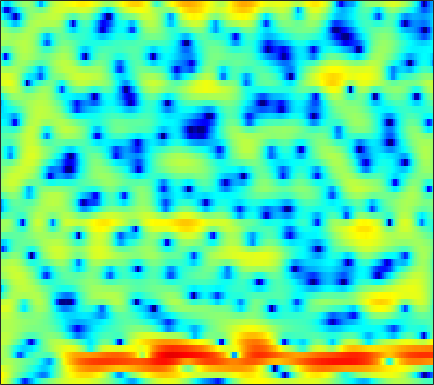

Source data for this figure (header and first rows):
5.3773, 4.575, 3.3947, 2.0741, 0.96374, -0.69095, -2.6279, -4.3182, -6.9573, -10.178, -13.945, -15.929, -14.696, -11.64, -9.6732, -7.5889, -5.9678, -4.9518, -3.7906, -2.7901, -1.9001, -1.2689, -0.48435, 0.26138
6.146, 5.429, 4.437, 3.412, 2.629, 1.576, 0.525, -0.2479, -1.248, -2.188, -3.067, -3.692, -4.519, -5.363, -6.037, -7.059, -8.242, -9.254, -10.67, -11.71, -11.52, -10.4, -8.211, -5.915
4.289, 3.861, 3.312, 2.768, 2.354, 1.807, 1.238, 0.7897, 0.1744, -0.4624, -1.138, -1.667, -2.401, -3.195, -3.829, -4.692, -5.632, -6.349, -7.244, -7.89, -8.094, -7.815, -6.89, -5.525
0.9128, 1.46, 1.83, 1.862, 1.74, 1.43, 1.012, 0.6651, 0.1889, -0.2693, -0.6996, -0.993, -1.355, -1.719, -2.033, -2.539, -3.201, -3.885, -5, -6.413, -8.15, -9.552, -10.69, -9.452
1.842, 1.684, 1.156, 0.2008, -0.839, -2.747, -5.425, -8.122, -12.62, -14.01, -10.42, -8.045, -5.798, -4.25, -3.448, -2.716, -2.281, -2.128, -2.095, -2.222, -2.433, -2.548, -2.469, -1.903
2.041, 1.681, 0.9786, 0.01076, -0.8808, -2.27, -3.789, -4.917, -6.264, -7.226, -7.661, -7.711, -7.559, -7.187, -6.757, -5.95, -4.894, -4.018, -2.89, -1.826, -0.8875, -0.2306, 0.5774, 1.325
2.899, 2.826, 2.553, 2.1, 1.638, 0.8708, -0.05427, -0.8566, -2.12, -3.662, -5.575, -7.365, -10.61, -15.57, -18.5, -13.61, -8.889, -6.391, -3.912, -2.073, -0.6962, 0.1148, 0.9685, 1.602
2.411, 2.502, 2.502, 2.366, 2.179, 1.826, 1.37, 0.9761, 0.3829, -0.2764, -0.9686, -1.465, -2.021, -2.38, -2.482, -2.398, -2.08, -1.742, -1.242, -0.753, -0.3303, -0.08112, 0.1469, 0.2206
1.705, 1.856, 1.966, 1.985, 1.942, 1.82, 1.627, 1.451, 1.195, 0.9238, 0.6447, 0.4438, 0.2071, 0.01693, -0.09725, -0.2094, -0.2829, -0.3214, -0.371, -0.4413, -0.5579, -0.6844, -0.9232, -1.254
1.685, 1.846, 1.972, 1.997, 1.96, 1.851, 1.676, 1.519, 1.284, 1.059, 0.852, 0.7157, 0.5511, 0.4101, 0.3208, 0.2095, 0.09143, -0.0174, -0.1984, -0.4325, -0.7364, -1.016, -1.466, -1.989
2.566, 2.688, 2.724, 2.615, 2.437, 2.093, 1.641, 1.249, 0.6983, 0.1993, -0.1586, -0.3002, -0.3163, -0.1837, -0.03197, 0.1725, 0.304, 0.3226, 0.2315, -0.01185, -0.4104, -0.8119, -1.478, -2.26
3.945, 4.057, 4.04, 3.801, 3.449, 2.709, 1.612, 0.5056, -1.454, -3.962, -6.354, -6.734, -4.948, -2.623, -1.195, 0.1857, 1.053, 1.413, 1.544, 1.315, 0.7374, 0.0879, -1.063, -2.553
2.428, 2.783, 3.127, 3.272, 3.199, 2.794, 2.008, 1.138, -0.4409, -2.432, -4.184, -4.402, -3.032, -1.114, 0.1191, 1.326, 2.047, 2.308, 2.292, 1.869, 1.044, 0.1476, -1.456, -3.643
-4.026, -2.643, -1.014, 0.2305, 0.9333, 1.562, 1.866, 1.934, 1.896, 1.785, 1.693, 1.685, 1.777, 1.941, 2.061, 2.153, 2.122, 1.982, 1.619, 1.049, 0.2436, -0.521, -1.75, -3.209
-8.62, -5.886, -3.191, -1.25, -0.1589, 0.949, 1.73, 2.129, 2.469, 2.659, 2.712, 2.681, 2.563, 2.362, 2.152, 1.81, 1.38, 0.9943, 0.42, -0.2003, -0.8499, -1.347, -2.009, -2.658
-2.678, -1.805, -0.643, 0.4224, 1.11, 1.848, 2.4, 2.697, 2.928, 2.983, 2.888, 2.717, 2.359, 1.854, 1.382, 0.621, -0.2753, -1.018, -2.049, -3.05, -3.838, -4.213, -4.373, -4.229
0.5818, 1.067, 1.675, 2.213, 2.566, 2.929, 3.144, 3.221, 3.205, 3.028, 2.704, 2.361, 1.765, 0.9947, 0.2844, -0.8838, -2.358, -3.732, -6.106, -9.372, -13.6, -15.41, -12.35, -8.698
1.658, 2.022, 2.434, 2.743, 2.902, 3.031, 3.029, 2.921, 2.658, 2.258, 1.702, 1.207, 0.4639, -0.3572, -1.018, -1.958, -3.033, -3.967, -5.419, -7.055, -8.469, -8.741, -7.71, -5.88
1.271, 1.494, 1.76, 1.986, 2.095, 2.141, 2.052, 1.853, 1.372, 0.6461, -0.3301, -1.219, -2.503, -3.685, -4.276, -4.516, -4.234, -3.855, -3.3, -2.77, -2.254, -1.83, -1.193, -0.5086
-1.725, -1.756, -1.476, -0.9276, -0.4595, 0.02546, 0.2634, 0.2501, -0.1316, -0.9867, -2.418, -4.014, -7.259, -13.23, -24.7, -14.92, -8.186, -5.363, -2.851, -1.116, 0.1779, 0.9326, 1.744, 2.366
-12.88, -15.27, -11.05, -7.005, -4.954, -3.074, -1.966, -1.5, -1.266, -1.458, -2.018, -2.636, -3.609, -4.461, -4.723, -4.291, -3.171, -2.135, -0.8017, 0.3533, 1.311, 1.904, 2.531, 2.995
-7.386, -7.9, -7.215, -5.666, -4.549, -3.326, -2.406, -1.948, -1.531, -1.309, -1.214, -1.181, -1.137, -1.025, -0.8767, -0.5682, -0.1361, 0.2302, 0.7228, 1.203, 1.6, 1.853, 2.117, 2.305
-1.586, -1.778, -1.874, -1.829, -1.728, -1.654, -1.584, -1.552, -1.545, -1.458, -1.282, -1.062, -0.6685, -0.2157, 0.1433, 0.5789, 0.9593, 1.166, 1.333, 1.388, 1.315, 1.202, 1.025, 0.8721
1.238, 1.142, 0.9574, 0.6324, 0.2962, -0.2762, -1.142, -1.907, -3.017, -3.876, -3.879, -3.221, -1.847, -0.4142, 0.5116, 1.482, 2.076, 2.291, 2.261, 1.805, 0.9591, 0.04816, -1.435, -2.806
1.119, 1.26, 1.314, 1.123, 0.7611, -0.03478, -1.454, -3.069, -6.429, -13.29, -18.13, -9.632, -4.117, -0.9351, 0.6604, 2.126, 2.962, 3.251, 3.185, 2.55, 1.28, -0.2483, -3.4, -8.696
-3.985, -3.271, -2.479, -1.883, -1.667, -1.692, -1.984, -2.406, -3.02, -3.47, -3.347, -2.816, -1.727, -0.5213, 0.3178, 1.207, 1.853, 2.14, 2.249, 2.099, 1.651, 1.189, 0.5073, -0.03223
-10.84, -8.528, -6.126, -4.462, -3.54, -2.728, -2.24, -2.028, -1.893, -1.774, -1.602, -1.403, -1.038, -0.5764, -0.1914, 0.3417, 0.8411, 1.16, 1.503, 1.726, 1.837, 1.864, 1.849, 1.82
-9.988, -7.752, -5.413, -3.711, -2.811, -1.944, -1.505, -1.359, -1.392, -1.604, -1.913, -2.128, -2.265, -2.125, -1.816, -1.165, -0.4079, 0.1729, 0.8849, 1.447, 1.897, 2.139, 2.36, 2.474
-2.693, -1.994, -1.124, -0.3625, 0.03414, 0.3164, 0.2768, 0.01115, -0.6947, -1.895, -3.644, -5.356, -7.845, -8.73, -7.439, -4.86, -2.619, -1.312, 0.0133, 0.9589, 1.611, 1.951, 2.249, 2.408
1.005, 1.423, 1.933, 2.293, 2.468, 2.458, 2.196, 1.755, 0.824, -0.619, -2.693, -4.775, -8.106, -9.618, -8.006, -5.054, -2.856, -1.686, -0.6651, -0.03544, 0.2709, 0.3842, 0.44, 0.4436
1.402, 1.963, 2.58, 3.016, 3.221, 3.338, 3.233, 3.021, 2.546, 1.889, 1.08, 0.4547, -0.2915, -0.7847, -0.9607, -1.048, -1.101, -1.231, -1.613, -2.285, -3.154, -3.856, -4.644, -5.04
0.4053, 1.165, 1.942, 2.536, 2.851, 3.159, 3.319, 3.366, 3.311, 3.144, 2.875, 2.615, 2.209, 1.72, 1.295, 0.597, -0.3096, -1.203, -2.749, -4.926, -7.985, -11.22, -17.28, -18.52
-0.3831, 0.1881, 0.7975, 1.288, 1.617, 2.026, 2.419, 2.693, 3.008, 3.23, 3.341, 3.334, 3.187, 2.857, 2.481, 1.784, 0.8071, -0.1326, -1.71, -3.712, -6.201, -8.273, -10.82, -12.03
-1.179, -1.237, -1.38, -1.494, -1.382, -0.9436, -0.1301, 0.5805, 1.559, 2.417, 3.078, 3.42, 3.663, 3.671, 3.513, 3.1, 2.447, 1.819, 0.7842, -0.4185, -1.738, -2.754, -4.08, -5.303
-2.568, -3.592, -5.638, -8.618, -10.94, -9.993, -6.012, -3.43, -0.8317, 1.049, 2.375, 3.085, 3.713, 4.024, 4.072, 3.915, 3.547, 3.143, 2.469, 1.669, 0.7849, 0.08164, -0.8853, -1.908
-2.898, -3.834, -5.567, -7.664, -8.869, -8.253, -5.593, -3.543, -1.23, 0.5374, 1.849, 2.576, 3.243, 3.593, 3.677, 3.566, 3.235, 2.867, 2.261, 1.576, 0.8642, 0.3459, -0.3016, -0.9224
-2.179, -2.359, -2.609, -2.729, -2.68, -2.268, -1.544, -0.8378, 0.1587, 1.115, 1.943, 2.435, 2.884, 3.076, 3.038, 2.742, 2.153, 1.541, 0.5419, -0.5578, -1.533, -2.036, -2.293, -2.132
-2.218, -1.997, -1.758, -1.574, -1.401, -1.089, -0.628, -0.1703, 0.5327, 1.292, 2.007, 2.459, 2.888, 3.052, 2.959, 2.502, 1.596, 0.5519, -1.457, -4.457, -8.825, -11.86, -9.493, -5.483
-3.8, -3.442, -3.297, -3.434, -3.618, -3.861, -3.756, -3.334, -2.257, -0.8982, 0.4309, 1.291, 2.177, 2.709, 2.861, 2.703, 2.112, 1.357, -0.1282, -2.118, -4.302, -5.285, -4.628, -2.669
-5.89, -5.772, -6.152, -7.219, -8.636, -11.97, -17.31, -16.61, -10, -5.598, -2.651, -1.038, 0.5331, 1.592, 2.111, 2.47, 2.509, 2.369, 2.004, 1.556, 1.165, 0.9868, 0.9767, 1.177
-6.838, -6.754, -6.918, -7.443, -8.152, -9.264, -9.951, -9.462, -7.405, -4.944, -2.786, -1.439, -0.001655, 1.07, 1.664, 2.225, 2.551, 2.669, 2.715, 2.65, 2.525, 2.411, 2.25, 2.066
-7.599, -6.976, -6.224, -5.652, -5.311, -4.847, -4.311, -3.8, -2.945, -1.98, -0.9882, -0.2752, 0.5725, 1.282, 1.716, 2.172, 2.491, 2.642, 2.736, 2.716, 2.591, 2.437, 2.14, 1.754
-8.749, -6.969, -5.179, -3.853, -3.047, -2.227, -1.548, -1.095, -0.575, -0.09762, 0.3572, 0.6737, 1.074, 1.448, 1.711, 2.008, 2.244, 2.37, 2.435, 2.395, 2.228, 2.011, 1.596, 1.041
-5.572, -3.951, -2.248, -0.9813, -0.2869, 0.3684, 0.7624, 0.909, 0.9593, 0.8996, 0.7861, 0.7084, 0.6924, 0.8033, 0.9629, 1.243, 1.529, 1.714, 1.887, 1.922, 1.789, 1.552, 1.044, 0.2746
0.3482, 1.127, 2.007, 2.639, 2.915, 3.053, 2.857, 2.483, 1.714, 0.6192, -0.7082, -1.669, -2.538, -2.57, -2.125, -1.251, -0.4161, 0.09239, 0.6305, 0.9586, 1.077, 1.004, 0.6103, -0.2179
3.493, 3.921, 4.312, 4.484, 4.462, 4.156, 3.501, 2.733, 1.205, -1.111, -4.663, -8.931, -22.09, -14.31, -9.209, -6.057, -4.506, -3.844, -3.225, -2.532, -1.75, -1.2, -0.7302, -0.6832
3.563, 3.712, 3.811, 3.789, 3.684, 3.356, 2.792, 2.174, 1.005, -0.5675, -2.523, -4.064, -5.77, -6.581, -6.809, -7.285, -8.627, -10.48, -13.66, -12.3, -7.919, -5.378, -2.998, -1.501
1.835, 1.615, 1.438, 1.421, 1.472, 1.591, 1.617, 1.519, 1.216, 0.6963, -0.008484, -0.6187, -1.513, -2.475, -3.302, -4.628, -6.388, -7.992, -9.744, -9.133, -6.596, -4.66, -2.53, -0.9526
-2.311, -3.654, -4.728, -4.232, -3.168, -1.586, -0.3197, 0.355, 0.9469, 1.202, 1.188, 1.022, 0.6443, 0.1212, -0.3417, -1.015, -1.673, -2.098, -2.402, -2.312, -1.852, -1.352, -0.5682, 0.2258
-5.591, -9.471, -17.31, -11.51, -7.074, -3.514, -1.289, -0.1409, 0.8939, 1.513, 1.815, 1.88, 1.778, 1.509, 1.227, 0.7688, 0.2831, -0.06876, -0.457, -0.7116, -0.7774, -0.6913, -0.4191, 0.004482
-1.13, -1.883, -2.438, -2.244, -1.703, -0.7088, 0.2778, 0.9167, 1.581, 2.036, 2.279, 2.333, 2.235, 1.95, 1.616, 1.022, 0.2651, -0.3829, -1.341, -2.299, -3.057, -3.327, -3.188, -2.552
1.538, 1.291, 1.074, 1.016, 1.092, 1.301, 1.581, 1.8, 2.081, 2.296, 2.409, 2.399, 2.25, 1.907, 1.496, 0.7184, -0.3991, -1.514, -3.508, -6.308, -10.26, -13.33, -11.99, -7.887
2.164, 1.94, 1.655, 1.425, 1.313, 1.225, 1.242, 1.32, 1.49, 1.688, 1.87, 1.958, 1.966, 1.802, 1.535, 0.9422, 0.02888, -0.9166, -2.577, -4.768, -7.318, -8.723, -8.287, -6.14
1.339, 0.9148, 0.3024, -0.3041, -0.741, -1.184, -1.384, -1.323, -0.9825, -0.4068, 0.2582, 0.7424, 1.266, 1.602, 1.716, 1.663, 1.397, 1.065, 0.5015, -0.1159, -0.647, -0.9005, -0.9593, -0.7615
-0.8886, -1.705, -2.92, -4.306, -5.478, -7.113, -8.477, -8.669, -7.265, -4.964, -2.814, -1.48, -0.08543, 0.9079, 1.426, 1.879, 2.109, 2.179, 2.179, 2.131, 2.085, 2.062, 2.051, 2.043
-4.344, -5.773, -7.682, -9.457, -10.79, -13.28, -18.02, -21.28, -13.97, -8.362, -4.814, -2.925, -1.125, 0.0764, 0.6861, 1.214, 1.51, 1.651, 1.802, 1.969, 2.183, 2.375, 2.624, 2.828
-7.492, -10.93, -18.03, -19.03, -14.63, -11.32, -9.302, -8.021, -6.163, -4.215, -2.469, -1.429, -0.4208, 0.1428, 0.2949, 0.1681, -0.1936, -0.5117, -0.7423, -0.5426, 0.08904, 0.7288, 1.613, 2.384
-4.281, -5.794, -7.48, -7.664, -6.763, -4.971, -3.3, -2.209, -0.9956, -0.01528, 0.7193, 1.054, 1.194, 0.9002, 0.3251, -1.023, -3.246, -5.713, -9.732, -9.373, -5.229, -2.755, -0.4155, 1.154
